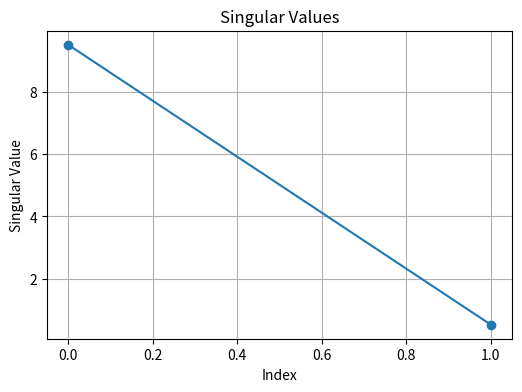
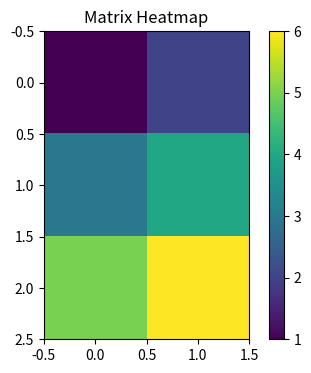
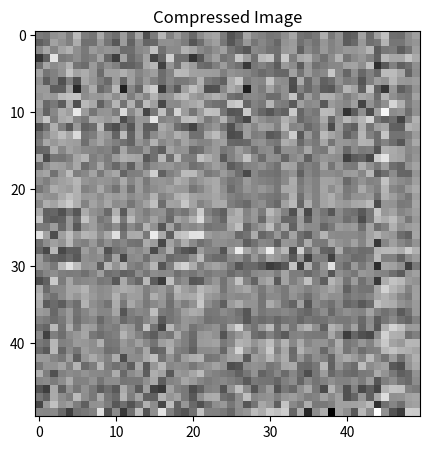

These figures' Python source, in order:
import numpy as np
import matplotlib.pyplot as plt

A = np.array([
    [1,2],
    [3,4],
    [5,6]
])

print("Matrix A:")
print(A)

A = np.array([
    [1,2],
    [3,4],
    [5,6]
])

U, S, VT = np.linalg.svd(A)

print("Matrix U:")
print(U)

print("\nSingular Values:")
print(S)

print("\nMatrix VT:")
print(VT)

A = np.array([
    [1,2],
    [3,4],
    [5,6]
])

U, S, VT = np.linalg.svd(A)

print("Singular Values:")
print(S)

A = np.array([
    [1,2],
    [3,4],
    [5,6]
])

U, S, VT = np.linalg.svd(A)

Sigma = np.zeros((3,2))

Sigma[:2,:2] = np.diag(S)

print(Sigma)

A = np.array([
    [1,2],
    [3,4],
    [5,6]
])

U, S, VT = np.linalg.svd(A)

Sigma = np.zeros((3,2))
Sigma[:2,:2] = np.diag(S)

A_reconstructed = U @ Sigma @ VT

print("Reconstructed Matrix:")
print(A_reconstructed)

A = np.array([
    [1,2],
    [3,4],
    [5,6]
])

U, S, VT = np.linalg.svd(A)

plt.figure(figsize=(6,4))

plt.plot(S,'o-')

plt.xlabel("Index")
plt.ylabel("Singular Value")

plt.title("Singular Values")

plt.grid()

plt.show()

A = np.array([
    [1,2],
    [3,4],
    [5,6]
])

U, S, VT = np.linalg.svd(A)

k = 1

A_approx = (
    U[:,:k] @
    np.diag(S[:k]) @
    VT[:k,:]
)

print("Low Rank Approximation:")
print(A_approx)

A = np.array([
    [1,2],
    [3,4],
    [5,6]
])

plt.figure(figsize=(5,4))

plt.imshow(A)

plt.colorbar()

plt.title("Matrix Heatmap")

plt.show()

image = np.random.rand(50,50)

U, S, VT = np.linalg.svd(image)

k = 5

compressed = (
    U[:,:k] @
    np.diag(S[:k]) @
    VT[:k,:]
)

plt.figure(figsize=(5,5))

plt.imshow(compressed, cmap='gray')

plt.title("Compressed Image")

plt.show()

X = np.random.randn(5,5)

U, S, VT = np.linalg.svd(X)

print("Singular Values:")
print(S)

A = np.random.randn(10,10)

U, S, VT = np.linalg.svd(A)

k = 2

A2 = (
    U[:,:k] @
    np.diag(S[:k]) @
    VT[:k,:]
)

print("Original Shape:")
print(A.shape)

print("\nApproximation Shape:")
print(A2.shape)
